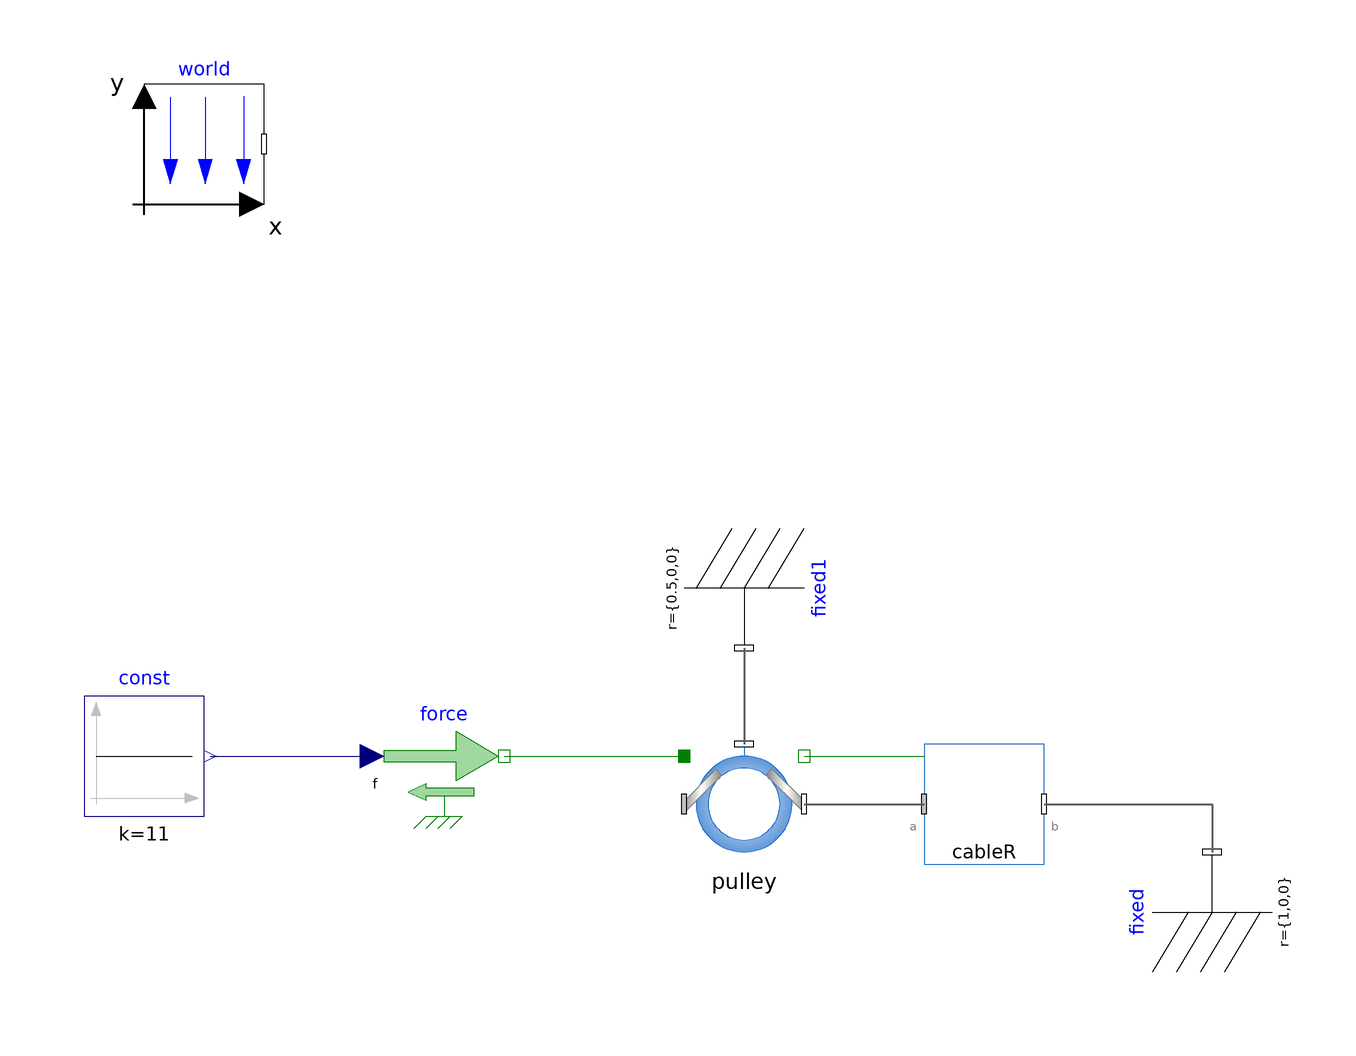

Above is the diagram view of the following Modelica model: its components placed by their Placement annotations and its connect equations drawn as lines.

model PulleyTest_singleSideR_force_fix
  inner Modelica.Mechanics.MultiBody.World world(n={0,0,-1})     annotation (
    Placement(transformation(extent = {{-100, 80}, {-80, 100}})));
  CablesFlange.Pulley pulley(enableFriction=false) annotation (Placement(transformation(extent={{-10,-30},{10,-10}})));
  CablesFlange.CableSpring cableR(fix_b=true) annotation (Placement(transformation(extent={{30,-30},{50,-10}})));
  Modelica.Mechanics.MultiBody.Parts.Fixed fixed1(animation=false,
                                                  r = {0.5, 0, 0}) annotation (
    Placement(transformation(extent = {{-10, -10}, {10, 10}}, rotation = 270, origin = {0, 16})));
  Modelica.Mechanics.Translational.Sources.Force force annotation (Placement(transformation(extent={{-60,-22},{-40,-2}})));
  Modelica.Blocks.Sources.Constant const(k=11) annotation (Placement(transformation(extent={{-110,-22},{-90,-2}})));
  Modelica.Mechanics.MultiBody.Parts.Fixed fixed(animation=false, r={1,0,0}) annotation (Placement(transformation(
        extent={{-10,-10},{10,10}},
        rotation=90,
        origin={78,-38})));
equation
  connect(pulley.frame_b, cableR.frame_a) annotation (Line(
      points={{10,-20},{30,-20}},
      color={95,95,95},
      thickness=0.5));
  connect(fixed1.frame_b, pulley.support) annotation (
    Line(points={{-1.77636e-15,6},{0,6},{0,-10}},                  color = {95, 95, 95}, thickness = 0.5));
  connect(pulley.flange_b, cableR.flange_a) annotation (Line(points={{10,-12},{30,-12}}, color={0,127,0}));
  connect(force.flange, pulley.flange_a) annotation (Line(points={{-40,-12},{-10,-12}}, color={0,127,0}));
  connect(const.y, force.f) annotation (Line(points={{-89,-12},{-76,-12},{-76,-12},{-62,-12}}, color={0,0,127}));
  connect(cableR.frame_b, fixed.frame_b) annotation (Line(
      points={{50,-20},{78,-20},{78,-28}},
      color={95,95,95},
      thickness=0.5));
  annotation (
    Icon(coordinateSystem(preserveAspectRatio = false)),
    Diagram(coordinateSystem(preserveAspectRatio = false)));
end PulleyTest_singleSideR_force_fix;